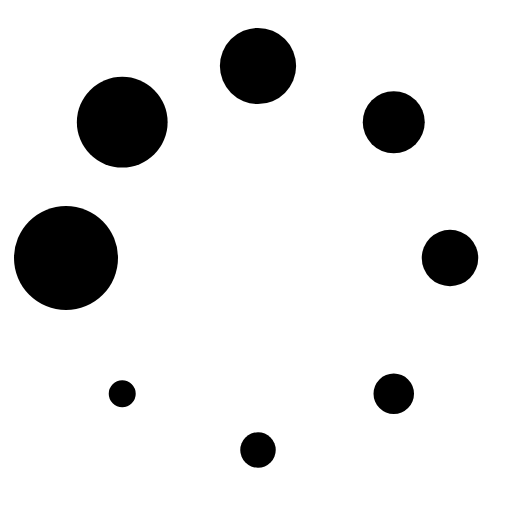
t = 0.00 s
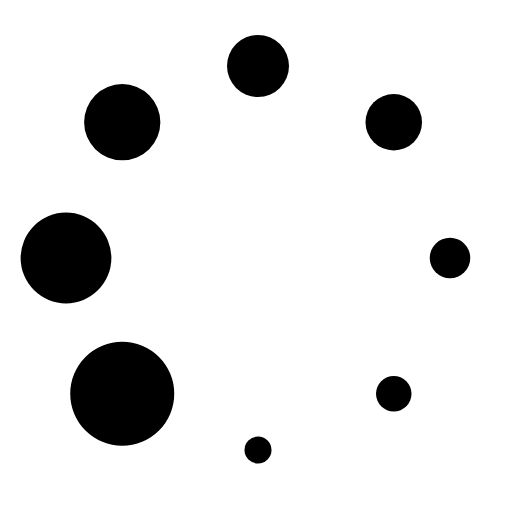
t = 0.17 s
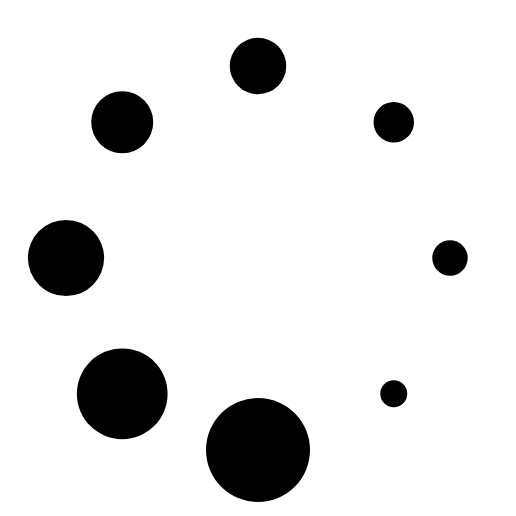
t = 0.31 s
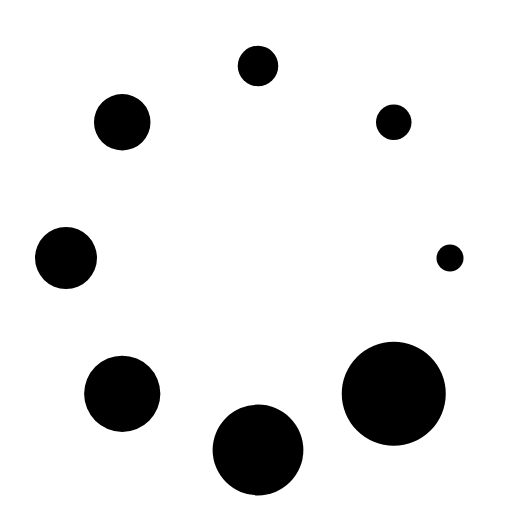
t = 0.48 s
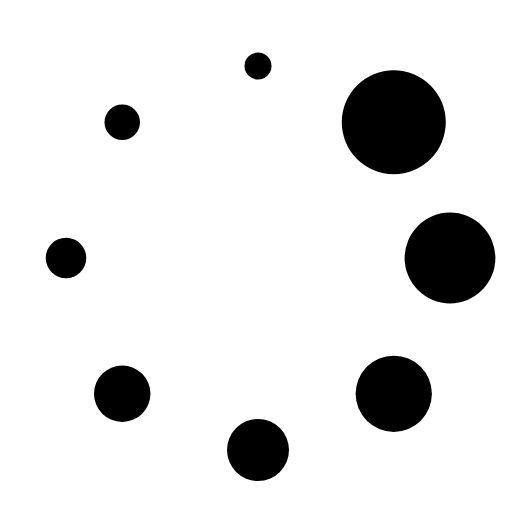
t = 0.65 s
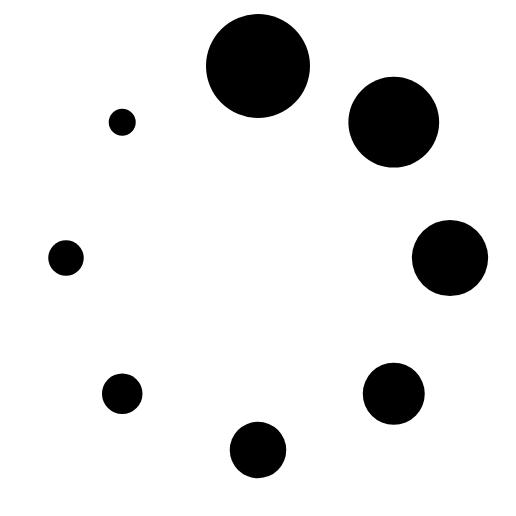
t = 0.79 s

The animated SVG that drew these frames (rendered in a browser with its animation timeline set to each time). Animation: 1 SMIL element (animateTransform=1); one cycle of 0.96 s, repeats indefinitely.

<svg xmlns="http://www.w3.org/2000/svg" version="1.0" fill="currentColor" viewBox="0 0 128 128" style="padding: 2px;">
   <g transform="matrix(-1 0 0 1 128 0)">
      <circle cx="16" cy="64" r="13"/>
      <circle cx="16" cy="64" r="11.344" transform="rotate(45 64 64)"/>
      <circle cx="16" cy="64" r="9.531" transform="rotate(90 64 64)"/>
      <circle cx="16" cy="64" r="7.75" transform="rotate(135 64 64)"/>
      <circle cx="16" cy="64" r="7.063" transform="rotate(180 64 64)"/>
      <circle cx="16" cy="64" r="5.063" transform="rotate(225 64 64)"/>
      <circle cx="16" cy="64" r="4.438" transform="rotate(270 64 64)"/>
      <circle cx="16" cy="64" r="3.375" transform="rotate(315 64 64)"/>
      <animateTransform attributeName="transform" type="rotate" values="0 64 64;315 64 64;270 64 64;225 64 64;180 64 64;135 64 64;90 64 64;45 64 64;" calcMode="discrete" dur="960ms" repeatCount="indefinite"/>
   </g>
</svg>
